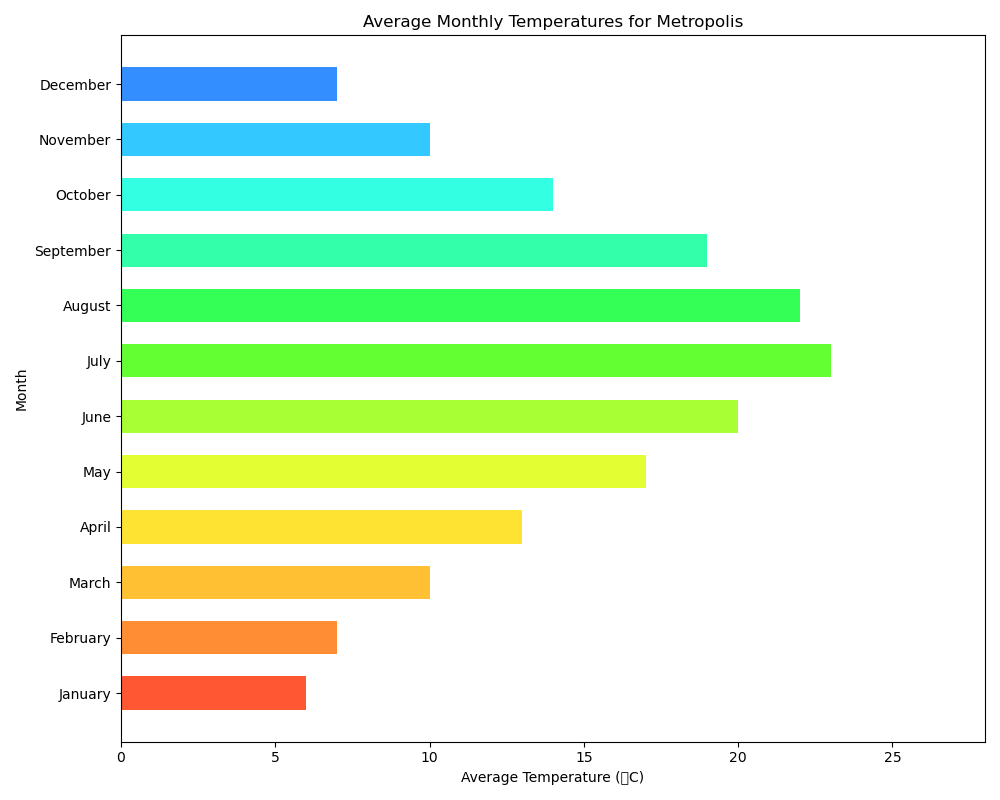

The file beside this chart, header and first rows:
Month, Average Temperature (°C)
January, 6
February, 7
March, 10
April, 13
May, 17
June, 20
July, 23
August, 22
September, 19
October, 14
November, 10
December, 7
